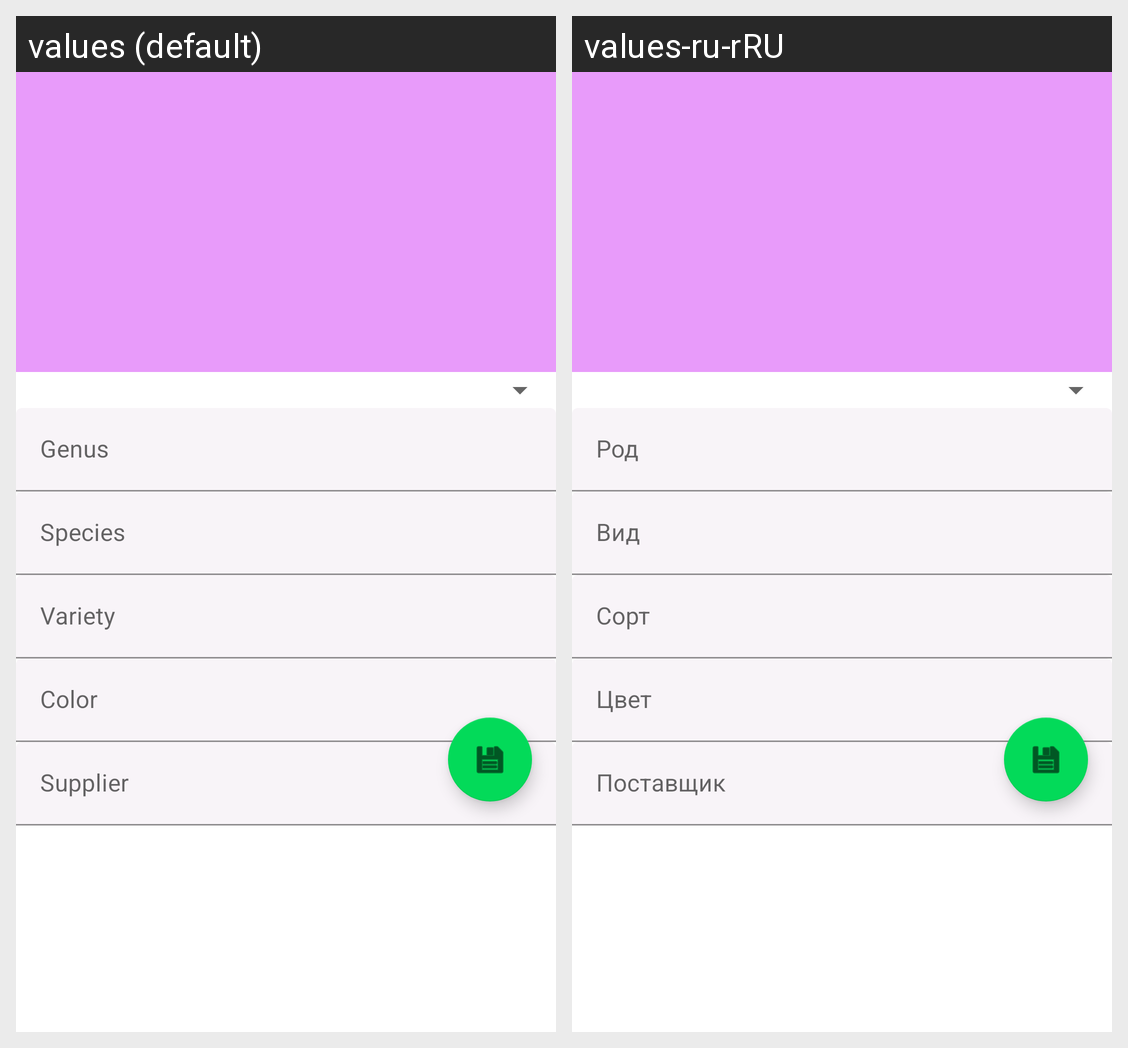

Strings drawn on this Android screen and how each of the app's shown locales translates them:
Android screen res/layout/activity_item_detail.xml rendered under 2 locales, left to right: values (default), values-ru-rRU. Device: Nexus 5 (rendered at 1080×1920; each locale shown at half size, 540×960, under a caption strip naming it); theme Theme.HomePlants.
Strings drawn on this screen, with the default value and each locale's value (text and hints the layout hard-codes, and strings that could not be matched under every locale, appear in the picture but are not listed):

Rod
  values: Genus
  values-ru-rRU: Род

Form
  values: Species
  values-ru-rRU: Вид

Sort
  values: Variety
  values-ru-rRU: Сорт

color
  values: Color
  values-ru-rRU: Цвет

supplier
  values: Supplier
  values-ru-rRU: Поставщик
